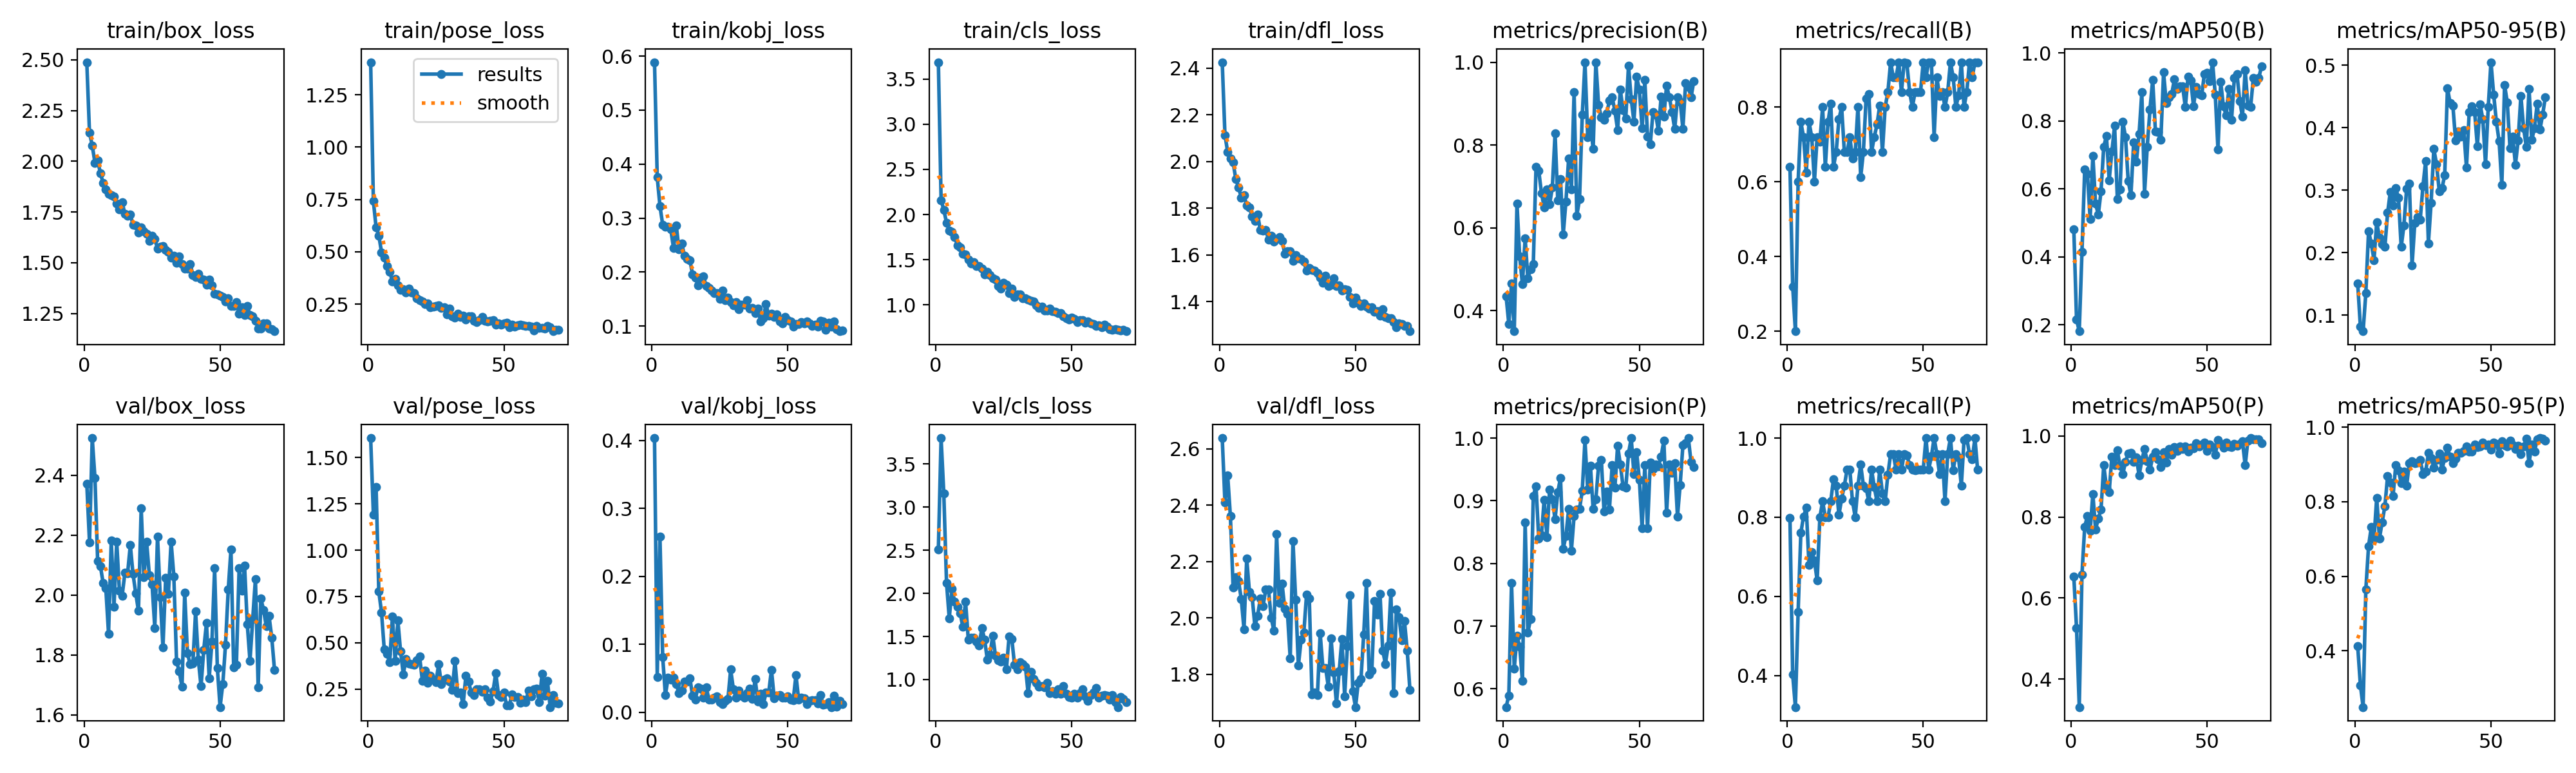

The table this chart was drawn from, first rows:
epoch, time, train/box_loss, train/pose_loss, train/kobj_loss, train/cls_loss, train/dfl_loss, metrics/precision(B), metrics/recall(B), metrics/mAP50(B), metrics/mAP50-95(B), metrics/precision(P), metrics/recall(P), metrics/mAP50(P), metrics/mAP50-95(P), val/box_loss, val/pose_loss, val/kobj_loss, val/cls_loss, val/dfl_loss, lr/pg0, lr/pg1, lr/pg2
1, 35.77, 2.489, 1.406, 0.5887, 3.685, 2.425, 0.4344, 0.64, 0.4813, 0.1509, 0.5709, 0.7983, 0.6531, 0.4135, 2.371, 1.606, 0.4033, 2.512, 2.638, 0.0006571, 0.0006571, 0.0006571
2, 61.66, 2.141, 0.7429, 0.3757, 2.158, 2.113, 0.3679, 0.32, 0.2157, 0.0812, 0.5894, 0.4021, 0.5259, 0.3078, 2.176, 1.191, 0.05229, 3.802, 2.409, 0.001311, 0.001311, 0.001311
3, 88.83, 2.079, 0.6164, 0.3223, 2.053, 2.04, 0.4647, 0.2, 0.1813, 0.07419, 0.7692, 0.32, 0.3308, 0.2492, 2.524, 1.34, 0.2584, 3.156, 2.505, 0.001951, 0.001951, 0.001951
4, 115.7, 1.993, 0.5783, 0.2881, 1.909, 2.013, 0.3499, 0.6, 0.4152, 0.1352, 0.6321, 0.56, 0.6586, 0.5645, 2.39, 0.7772, 0.08155, 2.124, 2.361, 0.001941, 0.001941, 0.001941
5, 143.9, 2.004, 0.4978, 0.2839, 1.821, 1.996, 0.6582, 0.76, 0.6564, 0.2343, 0.6844, 0.76, 0.7757, 0.6804, 2.113, 0.6633, 0.02512, 1.711, 2.109, 0.001921, 0.001921, 0.001921
6, 171.5, 1.942, 0.4716, 0.2837, 1.806, 1.924, 0.5304, 0.72, 0.6437, 0.2149, 0.6673, 0.8022, 0.8028, 0.732, 2.096, 0.4639, 0.05067, 2.053, 2.144, 0.001901, 0.001901, 0.001901
7, 199.3, 1.893, 0.4318, 0.2787, 1.752, 1.89, 0.4641, 0.6238, 0.5115, 0.1881, 0.613, 0.8238, 0.7656, 0.6995, 2.041, 0.4408, 0.04853, 1.901, 2.13, 0.001881, 0.001881, 0.001881
8, 226.4, 1.861, 0.4055, 0.2441, 1.66, 1.846, 0.5744, 0.76, 0.6972, 0.2483, 0.8655, 0.68, 0.8565, 0.8109, 2.022, 0.3957, 0.05128, 1.841, 2.068, 0.001861, 0.001861, 0.001861
9, 253.7, 1.84, 0.3583, 0.2863, 1.64, 1.856, 0.4777, 0.72, 0.5561, 0.2243, 0.6901, 0.7127, 0.7691, 0.7013, 1.871, 0.6418, 0.04122, 1.768, 1.96, 0.001842, 0.001842, 0.001842
10, 281, 1.833, 0.3712, 0.2417, 1.567, 1.812, 0.5002, 0.6, 0.5241, 0.2137, 0.7113, 0.6901, 0.7967, 0.745, 2.181, 0.4031, 0.02826, 1.612, 2.212, 0.001822, 0.001822, 0.001822
11, 308.1, 1.826, 0.339, 0.2526, 1.562, 1.803, 0.5122, 0.72, 0.5926, 0.2089, 0.9079, 0.64, 0.8184, 0.7875, 1.962, 0.6204, 0.03206, 1.903, 2.092, 0.001802, 0.001802, 0.001802
12, 335.4, 1.793, 0.3189, 0.2308, 1.5, 1.765, 0.7466, 0.7077, 0.7241, 0.2636, 0.9232, 0.8, 0.9278, 0.8682, 2.177, 0.454, 0.04569, 1.463, 2.075, 0.001782, 0.001782, 0.001782
13, 362.7, 1.763, 0.3208, 0.2239, 1.46, 1.745, 0.7378, 0.8, 0.7555, 0.297, 0.8394, 0.84, 0.8731, 0.8519, 2.014, 0.3297, 0.0455, 1.483, 1.971, 0.001762, 0.001762, 0.001762
14, 389.6, 1.798, 0.3059, 0.222, 1.475, 1.774, 0.6839, 0.64, 0.6253, 0.2754, 0.845, 0.8, 0.862, 0.815, 1.998, 0.4131, 0.05022, 1.484, 2.007, 0.001743, 0.001743, 0.001743
15, 418.2, 1.739, 0.324, 0.1951, 1.432, 1.706, 0.6498, 0.76, 0.7101, 0.303, 0.9019, 0.8, 0.9496, 0.8978, 2.074, 0.3878, 0.02449, 1.441, 2.069, 0.001723, 0.001723, 0.001723
16, 445, 1.73, 0.3068, 0.1902, 1.429, 1.704, 0.692, 0.8092, 0.7862, 0.2878, 0.8417, 0.84, 0.9279, 0.8842, 2.072, 0.3854, 0.01911, 1.399, 2.042, 0.001703, 0.001703, 0.001703
17, 472.9, 1.738, 0.3031, 0.1758, 1.402, 1.707, 0.6567, 0.64, 0.5702, 0.2089, 0.9181, 0.8965, 0.9642, 0.8491, 2.166, 0.3802, 0.03706, 1.599, 2.1, 0.001683, 0.001683, 0.001683
18, 499.8, 1.686, 0.2783, 0.1898, 1.337, 1.667, 0.697, 0.68, 0.5982, 0.2433, 0.902, 0.88, 0.9266, 0.8815, 2.07, 0.4042, 0.03469, 1.462, 2.102, 0.001663, 0.001663, 0.001663
19, 526.9, 1.682, 0.2697, 0.1924, 1.365, 1.684, 0.8274, 0.7673, 0.7982, 0.3026, 0.8703, 0.8057, 0.9057, 0.8431, 2.006, 0.4267, 0.02134, 1.231, 2, 0.001644, 0.001644, 0.001644
20, 554, 1.649, 0.2626, 0.1737, 1.33, 1.657, 0.6658, 0.8, 0.7525, 0.3106, 0.9136, 0.8462, 0.9361, 0.9039, 1.947, 0.2951, 0.03713, 1.294, 1.955, 0.001624, 0.001624, 0.001624
21, 581.6, 1.673, 0.2506, 0.1712, 1.297, 1.668, 0.7182, 0.68, 0.6229, 0.1796, 0.9366, 0.88, 0.9575, 0.9091, 2.29, 0.351, 0.01893, 1.51, 2.297, 0.001604, 0.001604, 0.001604
22, 608.8, 1.654, 0.2534, 0.166, 1.282, 1.676, 0.5839, 0.68, 0.5819, 0.248, 0.8236, 0.92, 0.9581, 0.9028, 2.059, 0.2824, 0.01893, 1.273, 2.054, 0.001584, 0.001584, 0.001584
23, 636, 1.641, 0.2338, 0.1617, 1.208, 1.661, 0.6634, 0.72, 0.7364, 0.2571, 0.8441, 0.92, 0.9358, 0.9054, 2.177, 0.3219, 0.02178, 1.223, 2.121, 0.001564, 0.001564, 0.001564
24, 662.8, 1.606, 0.2389, 0.1612, 1.181, 1.605, 0.7681, 0.6628, 0.6795, 0.2531, 0.887, 0.84, 0.9476, 0.9124, 2.066, 0.3004, 0.02369, 1.209, 2.033, 0.001545, 0.001545, 0.001545
25, 690.1, 1.633, 0.2422, 0.1504, 1.245, 1.616, 0.6929, 0.68, 0.7615, 0.3064, 0.8202, 0.8, 0.9026, 0.8744, 2.035, 0.2863, 0.01467, 1.252, 2.013, 0.001525, 0.001525, 0.001525
26, 718.8, 1.617, 0.2433, 0.1658, 1.225, 1.616, 0.9282, 0.8, 0.8838, 0.3466, 0.876, 0.88, 0.9404, 0.881, 1.891, 0.3836, 0.0121, 1.116, 1.856, 0.001505, 0.001505, 0.001505
27, 746, 1.569, 0.2313, 0.1477, 1.134, 1.575, 0.6296, 0.6123, 0.5861, 0.2149, 0.886, 0.9328, 0.968, 0.9303, 2.196, 0.2762, 0.01689, 1.503, 2.274, 0.001485, 0.001485, 0.001485
28, 773.1, 1.58, 0.2361, 0.1528, 1.179, 1.599, 0.6687, 0.68, 0.7242, 0.2797, 0.8867, 0.88, 0.938, 0.9175, 1.993, 0.3009, 0.01974, 1.473, 2.065, 0.001465, 0.001465, 0.001465
29, 800.6, 1.58, 0.201, 0.1448, 1.088, 1.585, 0.8728, 0.8234, 0.8338, 0.3663, 0.9161, 0.8737, 0.9164, 0.8916, 1.825, 0.3085, 0.06279, 1.169, 1.831, 0.001446, 0.001446, 0.001446
30, 827.6, 1.563, 0.2299, 0.138, 1.116, 1.583, 1, 0.8342, 0.9208, 0.3408, 0.9966, 0.84, 0.9487, 0.9123, 2.057, 0.2905, 0.03371, 1.123, 1.924, 0.001426, 0.001426, 0.001426
31, 855.4, 1.553, 0.1935, 0.1449, 1.114, 1.573, 0.8195, 0.68, 0.7692, 0.2981, 0.9174, 0.92, 0.9597, 0.9284, 2.004, 0.2446, 0.02188, 1.201, 1.947, 0.001406, 0.001406, 0.001406
32, 882.2, 1.524, 0.1853, 0.1312, 1.071, 1.533, 0.8553, 0.72, 0.768, 0.3029, 0.9563, 0.8763, 0.9428, 0.8867, 2.178, 0.4017, 0.03207, 1.177, 2.083, 0.001386, 0.001386, 0.001386
33, 909.7, 1.534, 0.2051, 0.1398, 1.073, 1.544, 0.7901, 0.7532, 0.7452, 0.3241, 0.8867, 0.84, 0.9238, 0.9177, 2.063, 0.2287, 0.02412, 1.15, 2.068, 0.001366, 0.001366, 0.001366
34, 937.7, 1.501, 0.1891, 0.1399, 1.061, 1.535, 1, 0.804, 0.9429, 0.4634, 0.9029, 0.92, 0.9604, 0.9455, 1.779, 0.2319, 0.02191, 0.8427, 1.727, 0.001347, 0.001347, 0.001347
35, 966.4, 1.53, 0.1953, 0.1483, 1.046, 1.535, 0.8963, 0.68, 0.8514, 0.4389, 0.9555, 0.8601, 0.9345, 0.9199, 1.745, 0.1677, 0.02859, 1.087, 1.735, 0.001327, 0.001327, 0.001327
36, 994.8, 1.495, 0.1761, 0.1329, 1.038, 1.523, 0.8666, 0.8, 0.869, 0.435, 0.9654, 0.84, 0.9682, 0.9034, 1.694, 0.321, 0.03443, 1.004, 1.726, 0.001307, 0.001307, 0.001307
37, 1023, 1.47, 0.192, 0.1335, 0.9937, 1.503, 0.86, 0.84, 0.8795, 0.3793, 0.8831, 0.9071, 0.9533, 0.916, 2.008, 0.2898, 0.01924, 0.959, 1.946, 0.001287, 0.001287, 0.001287
38, 1050, 1.47, 0.1917, 0.1247, 0.9677, 1.481, 0.8762, 0.92, 0.9231, 0.3938, 0.9146, 0.96, 0.9721, 0.9305, 1.806, 0.2305, 0.0489, 0.9174, 1.823, 0.001267, 0.001267, 0.001267
39, 1078, 1.494, 0.1706, 0.1319, 0.9797, 1.513, 0.9081, 0.88, 0.8942, 0.3858, 0.8863, 0.96, 0.9631, 0.9312, 1.769, 0.217, 0.01592, 0.9272, 1.823, 0.001248, 0.001248, 0.001248
40, 1106, 1.44, 0.1629, 0.1089, 0.9377, 1.468, 0.9149, 0.88, 0.901, 0.3961, 0.9573, 0.92, 0.9738, 0.9357, 1.772, 0.2496, 0.02713, 0.9112, 1.757, 0.001228, 0.001228, 0.001228
41, 1134, 1.43, 0.1748, 0.1141, 0.9378, 1.473, 0.8826, 0.92, 0.9015, 0.3357, 0.921, 0.96, 0.9687, 0.9486, 1.945, 0.2491, 0.01197, 0.9616, 1.928, 0.001208, 0.001208, 0.001208
42, 1162, 1.445, 0.188, 0.1414, 0.9577, 1.5, 0.8363, 0.84, 0.8404, 0.4247, 0.9881, 0.92, 0.9738, 0.9345, 1.786, 0.2349, 0.02885, 0.8463, 1.806, 0.001188, 0.001188, 0.001188
43, 1190, 1.421, 0.1718, 0.1188, 0.9315, 1.469, 0.9333, 0.92, 0.93, 0.4339, 0.9574, 0.96, 0.9623, 0.9351, 1.695, 0.2478, 0.02959, 0.8643, 1.696, 0.001168, 0.001168, 0.001168
44, 1217, 1.417, 0.166, 0.1231, 0.9236, 1.47, 0.8842, 0.9167, 0.9181, 0.4247, 0.9228, 0.9559, 0.9707, 0.9536, 1.818, 0.2037, 0.06257, 0.8332, 1.811, 0.001149, 0.001149, 0.001149
45, 1245, 1.391, 0.1698, 0.1172, 0.9077, 1.449, 0.8646, 0.84, 0.8435, 0.3697, 0.921, 0.9325, 0.9691, 0.9471, 1.907, 0.1827, 0.02031, 0.8847, 1.925, 0.001129, 0.001129, 0.001129
46, 1272, 1.417, 0.1747, 0.1221, 0.9096, 1.455, 0.9917, 0.8, 0.9006, 0.4373, 0.9749, 0.92, 0.9828, 0.9489, 1.723, 0.2391, 0.02473, 0.8319, 1.721, 0.001109, 0.001109, 0.001109
47, 1300, 1.389, 0.1518, 0.1089, 0.8763, 1.451, 0.9105, 0.84, 0.8796, 0.4136, 1, 0.9191, 0.9737, 0.9578, 1.845, 0.3368, 0.02524, 0.923, 1.899, 0.001089, 0.001089, 0.001089
48, 1328, 1.347, 0.1575, 0.1056, 0.8498, 1.419, 0.8565, 0.84, 0.8745, 0.3415, 0.943, 0.92, 0.9798, 0.9519, 2.089, 0.2187, 0.02202, 0.8381, 2.081, 0.001069, 0.001069, 0.001069
49, 1355, 1.344, 0.1526, 0.117, 0.8418, 1.394, 0.9645, 0.84, 0.938, 0.4326, 0.9772, 0.92, 0.9832, 0.9526, 1.757, 0.2087, 0.02162, 0.7994, 1.74, 0.00105, 0.00105, 0.00105
50, 1382, 1.336, 0.1574, 0.1106, 0.8591, 1.417, 0.9332, 0.92, 0.9413, 0.5046, 0.9332, 0.92, 0.9639, 0.9399, 1.626, 0.2319, 0.02374, 0.7937, 1.684, 0.00103, 0.00103, 0.00103
51, 1409, 1.331, 0.1614, 0.1082, 0.8442, 1.395, 0.8399, 0.88, 0.9159, 0.4528, 0.856, 1, 0.9788, 0.9582, 1.703, 0.1613, 0.01866, 0.8349, 1.771, 0.00101, 0.00101, 0.00101
52, 1436, 1.309, 0.141, 0.09954, 0.8139, 1.383, 0.9569, 0.92, 0.9726, 0.4089, 0.9569, 0.92, 0.9726, 0.9548, 1.835, 0.1631, 0.01824, 0.7894, 1.782, 0.0009902, 0.0009902, 0.0009902
53, 1463, 1.325, 0.1517, 0.1039, 0.8312, 1.394, 0.82, 0.92, 0.8778, 0.378, 0.8563, 0.954, 0.9531, 0.9295, 2.018, 0.2213, 0.05436, 0.8443, 1.94, 0.0009704, 0.0009704, 0.0009704
54, 1492, 1.286, 0.1441, 0.1038, 0.8317, 1.379, 0.8015, 0.72, 0.7154, 0.3083, 0.961, 1, 0.9904, 0.9613, 2.152, 0.2057, 0.01858, 0.8878, 2.125, 0.0009506, 0.0009506, 0.0009506
55, 1519, 1.288, 0.1486, 0.1079, 0.8033, 1.37, 0.8793, 0.88, 0.9149, 0.4682, 0.9507, 0.96, 0.9815, 0.9516, 1.758, 0.2056, 0.02185, 0.8065, 1.8, 0.0009308, 0.0009308, 0.0009308
56, 1546, 1.307, 0.1515, 0.1049, 0.8194, 1.378, 0.8736, 0.83, 0.842, 0.4404, 0.9578, 0.9088, 0.972, 0.9484, 1.768, 0.175, 0.02049, 0.7525, 1.814, 0.000911, 0.000911, 0.000911
57, 1574, 1.247, 0.1477, 0.1084, 0.7964, 1.357, 0.8346, 0.84, 0.8171, 0.3671, 0.9551, 0.96, 0.9835, 0.964, 2.089, 0.1919, 0.0125, 0.8209, 2.06, 0.0008912, 0.0008912, 0.0008912
58, 1601, 1.281, 0.147, 0.1046, 0.7881, 1.359, 0.9161, 0.8, 0.8934, 0.3853, 0.9707, 0.84, 0.9752, 0.9513, 2.015, 0.1805, 0.01711, 0.8505, 2.012, 0.0008714, 0.0008714, 0.0008714
59, 1628, 1.243, 0.1459, 0.1002, 0.7704, 1.342, 0.869, 0.84, 0.8035, 0.3407, 0.996, 0.96, 0.9732, 0.9405, 2.098, 0.2404, 0.01777, 0.9044, 2.086, 0.0008516, 0.0008516, 0.0008516
60, 1656, 1.285, 0.1428, 0.1028, 0.7733, 1.368, 0.944, 0.92, 0.9254, 0.3797, 0.8812, 1, 0.9814, 0.9507, 1.902, 0.2108, 0.01736, 0.7885, 1.884, 0.0008318, 0.0008318, 0.0008318
... 10 more rows
